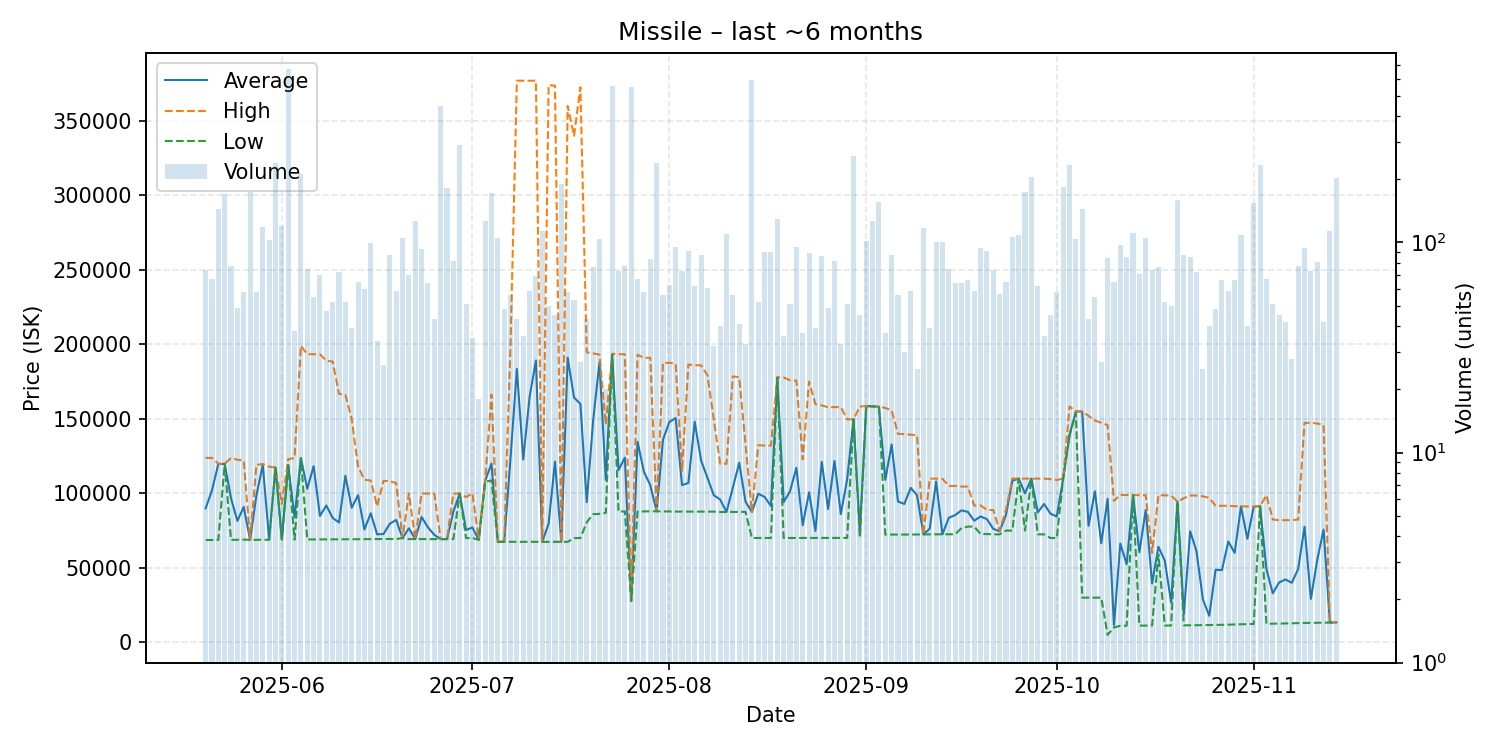

Data behind this chart, as committed beside it:
date, average, highest, lowest, order_count, volume
2025-05-20, 89938, 123800, 68665, 45, 74
2025-05-21, 101991, 123800, 68750, 33, 67
2025-05-22, 119700, 119900, 68770, 28, 145
2025-05-23, 119800, 119800, 119800, 21, 171
2025-05-24, 96693, 123800, 68810, 42, 77
2025-05-25, 81512, 122550, 68830, 34, 49
2025-05-26, 90878, 122100, 68945, 29, 58
2025-05-27, 68800, 68800, 68800, 27, 173
2025-05-28, 98706, 119100, 68830, 27, 58
2025-05-29, 119100, 119700, 68840, 36, 119
2025-05-30, 68870, 117900, 68860, 39, 103
2025-05-31, 117400, 117400, 117400, 46, 240
2025-06-01, 68970, 92835, 68960, 47, 120
2025-06-02, 119000, 123000, 119000, 53, 666
2025-06-03, 83934, 123700, 68980, 28, 38
2025-06-04, 123700, 199000, 123700, 42, 211
2025-06-05, 102977, 193400, 69050, 34, 75
2025-06-06, 118303, 193400, 69050, 27, 55
2025-06-07, 84866, 193400, 69050, 32, 70
2025-06-08, 91850, 189000, 69110, 37, 47
2025-06-09, 83514, 188500, 69140, 33, 52
2025-06-10, 80432, 166800, 69170, 30, 72
2025-06-11, 111799, 166300, 69180, 24, 52
2025-06-12, 90344, 150000, 69210, 23, 39
2025-06-13, 98769, 117900, 69260, 34, 65
2025-06-14, 75793, 109150, 69290, 33, 60
2025-06-15, 86622, 108600, 69300, 34, 99
2025-06-16, 72466, 91380, 69380, 27, 34
2025-06-17, 72720, 108400, 69390, 20, 26
2025-06-18, 79612, 108200, 69380, 26, 87
2025-06-19, 82145, 106900, 69300, 39, 59
2025-06-20, 70000, 70000, 70000, 31, 105
2025-06-21, 76536, 100000, 69310, 39, 70
2025-06-22, 69310, 69310, 69310, 43, 126
2025-06-23, 84151, 99950, 69310, 35, 93
2025-06-24, 77169, 99890, 69310, 33, 64
2025-06-25, 72151, 99860, 69310, 26, 43
2025-06-26, 69310, 69310, 69310, 30, 448
2025-06-27, 69310, 69310, 69310, 35, 182
2025-06-28, 87721, 99870, 69300, 51, 82
2025-06-29, 99860, 99860, 99860, 52, 291
2025-06-30, 75391, 97495, 70000, 28, 51
2025-07-01, 77105, 100000, 70000, 21, 35
2025-07-02, 68830, 68830, 68830, 15, 18
2025-07-03, 108400, 108400, 107700, 44, 126
2025-07-04, 120000, 166300, 108700, 39, 172
2025-07-05, 67480, 67480, 67480, 52, 105
2025-07-06, 67478, 67480, 67470, 32, 48
2025-07-07, 123736, 199800, 67470, 32, 56
2025-07-08, 183518, 377000, 67470, 20, 43
2025-07-09, 122668, 377000, 67470, 27, 36
2025-07-10, 164694, 377000, 67470, 34, 59
2025-07-11, 189173, 377000, 67470, 38, 69
2025-07-12, 67480, 67530, 67480, 26, 114
2025-07-13, 79728, 374050, 67470, 37, 50
2025-07-14, 121301, 373700, 67500, 28, 45
2025-07-15, 67480, 67480, 67480, 22, 190
2025-07-16, 191100, 360000, 67470, 29, 58
2025-07-17, 164311, 340000, 70000, 26, 53
2025-07-18, 160069, 372600, 70020, 22, 27
... 119 more rows
